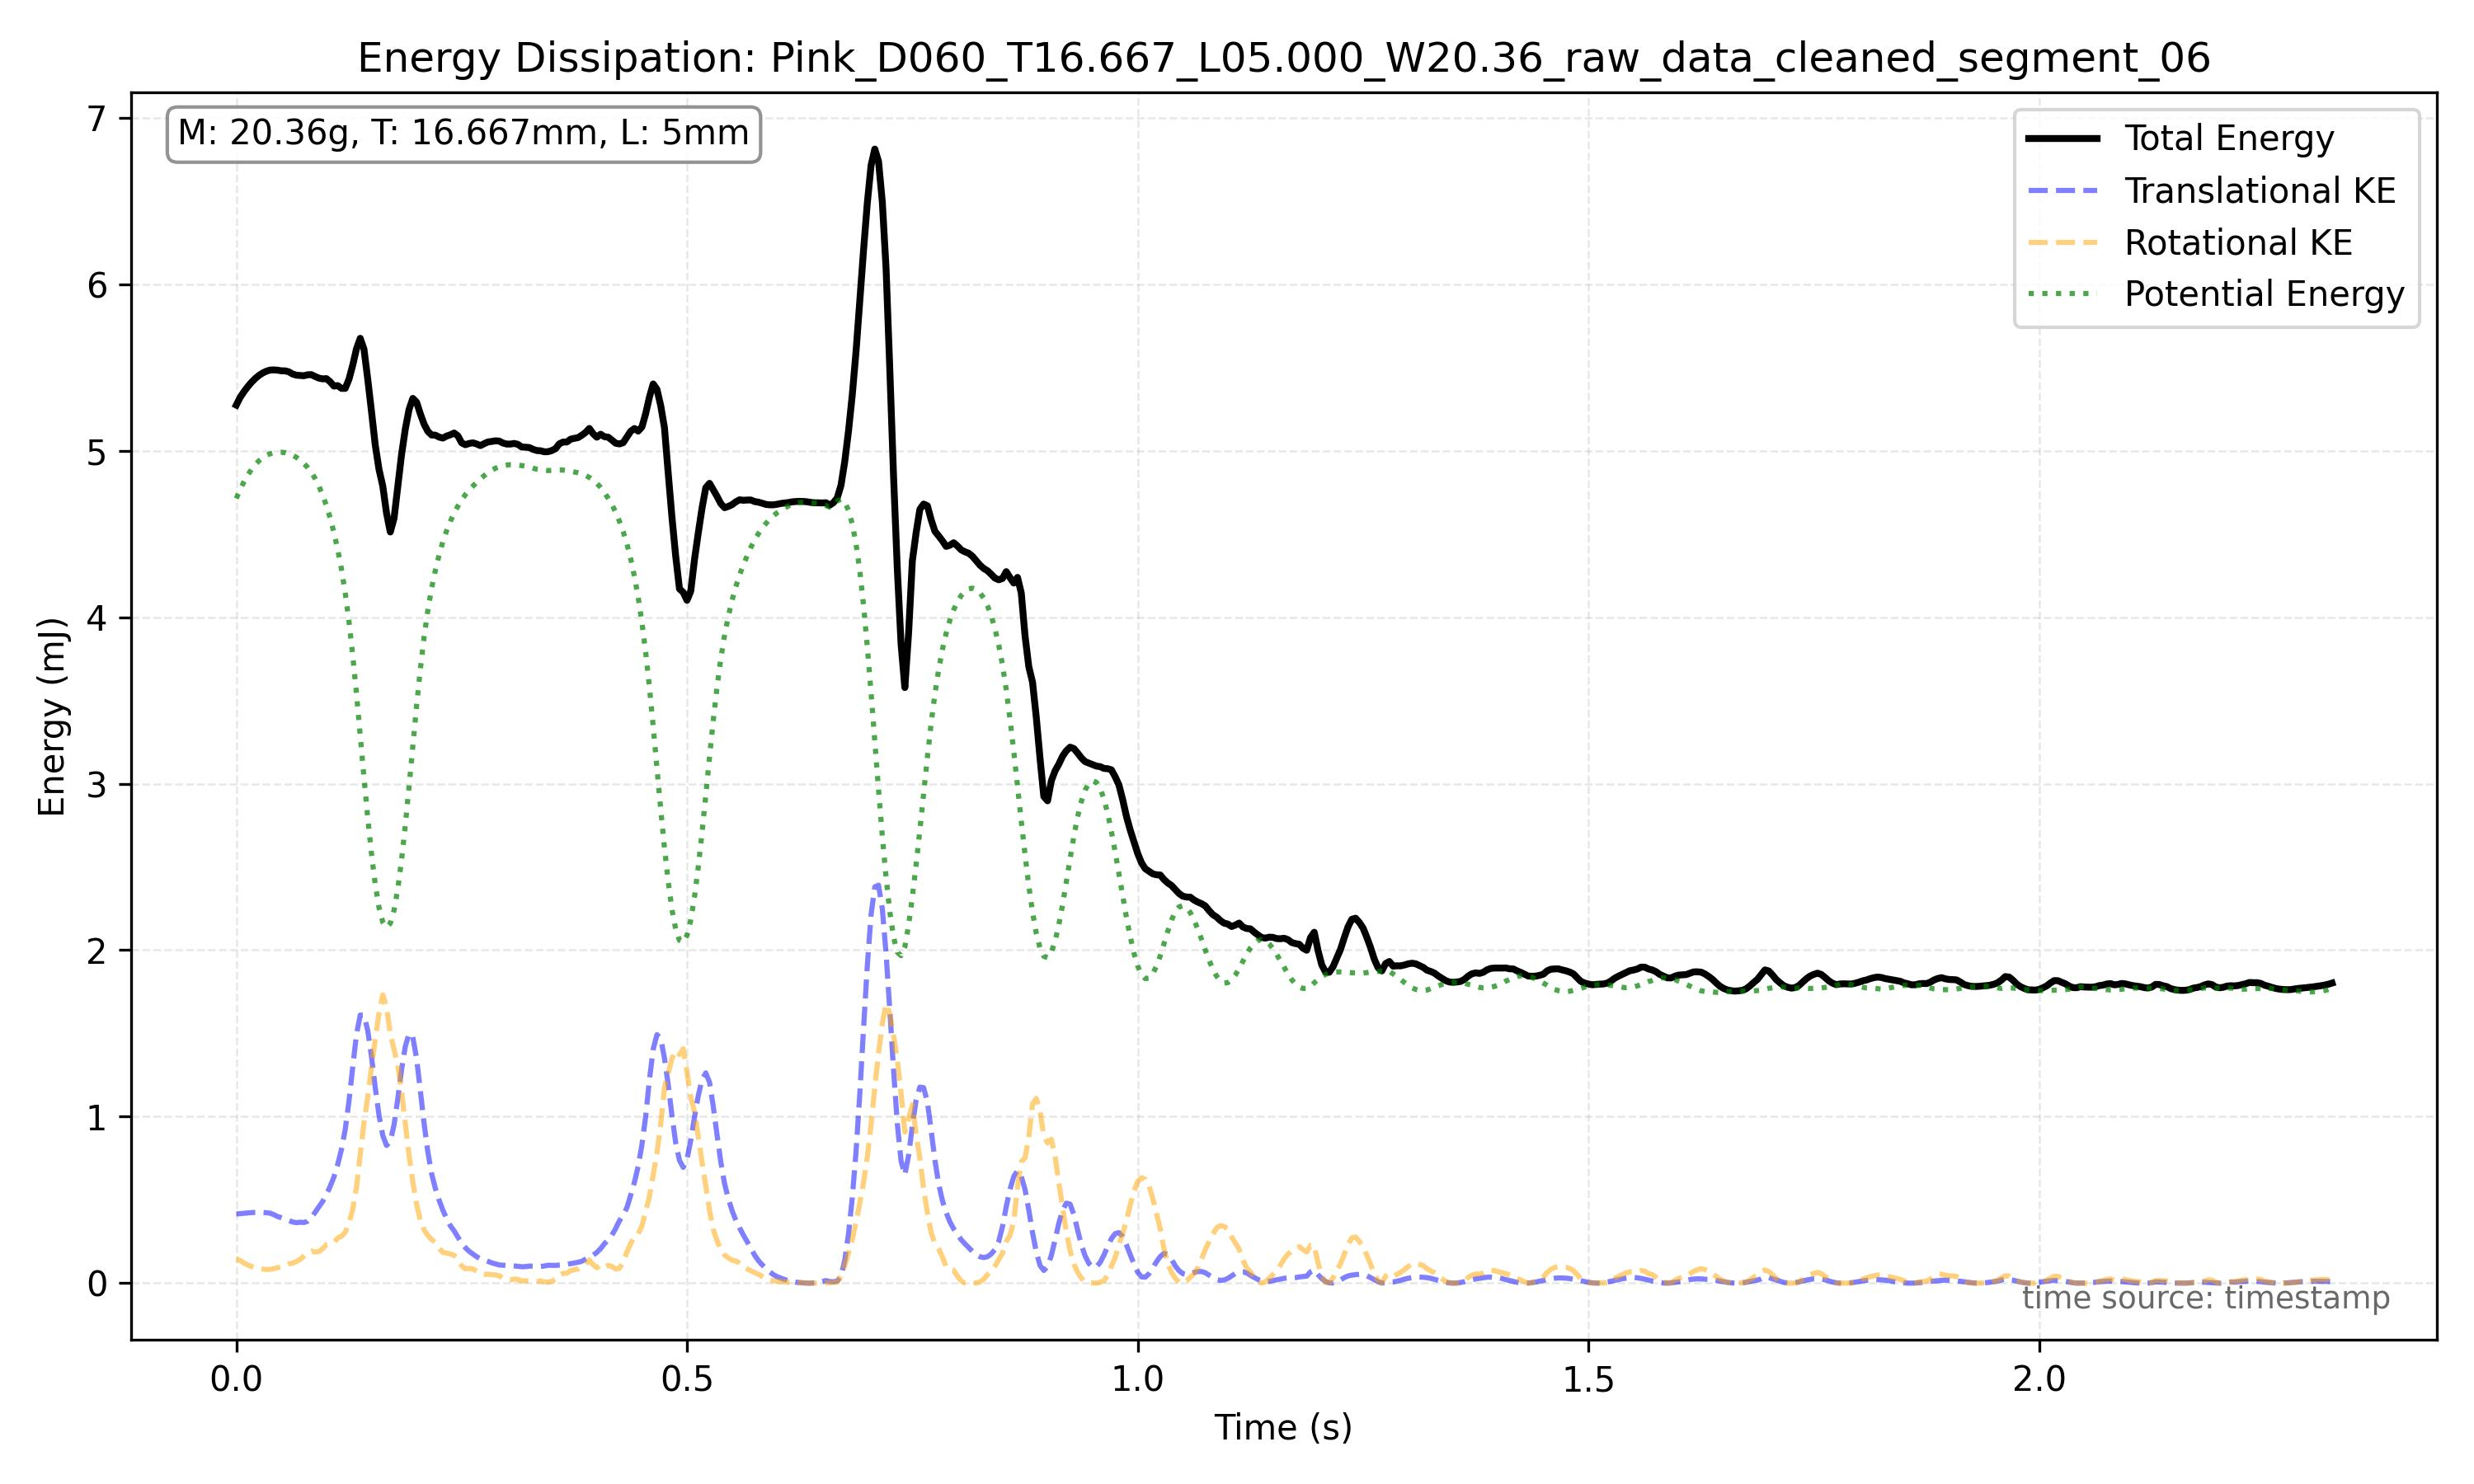

Source data for this figure (header and first rows):
frame_index, timestamp, x, y, theta, x_mm, y_mm, theta_unwrapped, omega_rad_s
14719, 61.32, 686.3, 840.6, 2865, 126.6, 155.1, 2865, 10.23
14720, 61.33, 690.8, 839.1, 2867, 127.4, 154.8, 2867, 6.405
14721, 61.33, 695.5, 837.6, 2868, 128.3, 154.5, 2868, 6.728
14722, 61.34, 699.8, 837.1, 2870, 129.1, 154.4, 2870, 5.609
14723, 61.34, 704.3, 836.1, 2871, 129.9, 154.2, 2871, 6.014
14724, 61.35, 708.4, 835.1, 2873, 130.7, 154.1, 2873, 8.478
14725, 61.35, 713.5, 834.5, 2875, 131.6, 153.9, 2875, 7.626
14726, 61.35, 717.7, 833.5, 2877, 132.4, 153.7, 2877, 6.425
14727, 61.36, 721.7, 832.9, 2878, 133.1, 153.6, 2878, 6.85
14728, 61.36, 726.8, 832.8, 2880, 134.1, 153.6, 2880, 4.137
14729, 61.37, 731.8, 833.3, 2880, 135, 153.7, 2880, 3.333
14730, 61.37, 737.1, 833.3, 2882, 136, 153.7, 2882, 6.31
14731, 61.37, 741.2, 833.3, 2883, 136.7, 153.7, 2883, 7.077
14732, 61.38, 745.6, 833.3, 2885, 137.5, 153.7, 2885, 8.166
14733, 61.38, 749.3, 833.3, 2887, 138.2, 153.7, 2887, 5.498
14734, 61.39, 753.6, 833.8, 2888, 139, 153.8, 2888, 7.108
14735, 61.39, 757.9, 833.8, 2890, 139.8, 153.8, 2890, 9.782
14736, 61.4, 762.7, 834.2, 2892, 140.7, 153.9, 2892, 4.658
14737, 61.4, 766.5, 834.8, 2893, 141.4, 154, 2893, 8.22
14738, 61.4, 770.5, 835.7, 2896, 142.1, 154.2, 2896, 12.37
14739, 61.41, 774.9, 836.2, 2898, 142.9, 154.3, 2898, 8.453
14740, 61.41, 779.1, 837.5, 2900, 143.7, 154.5, 2900, 8.766
14741, 61.42, 783.6, 838.5, 2903, 144.6, 154.7, 2903, 10.73
14742, 61.42, 788.2, 839.9, 2905, 145.4, 154.9, 2905, 8.263
14743, 61.42, 793.1, 841.9, 2907, 146.3, 155.3, 2907, 7.767
14744, 61.43, 798, 844.3, 2909, 147.2, 155.7, 2909, 10.19
14745, 61.43, 803.1, 846.4, 2911, 148.1, 156.1, 2911, 11.81
14746, 61.44, 808.5, 849.4, 2915, 149.1, 156.7, 2915, 12.3
14747, 61.44, 813.7, 852.1, 2917, 150.1, 157.2, 2917, 9.623
14748, 61.45, 819.1, 856, 2919, 151.1, 157.9, 2919, 9.809
14749, 61.45, 824.3, 860.1, 2922, 152.1, 158.7, 2922, 11.96
14750, 61.45, 829.8, 864.5, 2925, 153.1, 159.5, 2925, 15.52
14751, 61.46, 835.2, 869.8, 2929, 154.1, 160.4, 2929, 17.03
14752, 61.46, 841.1, 875.5, 2933, 155.2, 161.5, 2933, 14.48
14753, 61.47, 847.2, 882.5, 2936, 156.3, 162.8, 2936, 14.92
14754, 61.47, 852.4, 889.5, 2940, 157.2, 164.1, 2940, 19.37
14755, 61.47, 858.3, 897.4, 2946, 158.3, 165.5, 2946, 23.69
14756, 61.48, 864.3, 905.9, 2952, 159.4, 167.1, 2952, 23.47
14757, 61.48, 870.1, 914, 2957, 160.5, 168.6, 2957, 27.4
14758, 61.49, 877.3, 919.9, 2965, 161.8, 169.7, 2965, 32.02
14759, 61.49, 884.8, 921.9, 2972, 163.2, 170.1, 2972, 34.91
14760, 61.5, 892, 919.8, 2981, 164.6, 169.7, 2981, 32.06
14761, 61.5, 898, 914.8, 2987, 165.7, 168.8, 2987, 26.5
14762, 61.5, 904.3, 906.2, 2994, 166.8, 167.2, 2994, 19.29
14763, 61.51, 910.2, 898.4, 2997, 167.9, 165.7, 2997, 18.37
14764, 61.51, 916.4, 891, 3003, 169, 164.4, 3003, 20.74
14765, 61.52, 921.8, 884, 3006, 170, 163.1, 3006, 15.71
14766, 61.52, 927.5, 877.5, 3010, 171.1, 161.9, 3010, 14.63
14767, 61.52, 933, 871.5, 3013, 172.1, 160.8, 3013, 9.978
14768, 61.53, 937.1, 866.8, 3015, 172.9, 159.9, 3015, 3.243
14769, 61.53, 942.6, 862.6, 3015, 173.9, 159.1, 3015, 13.28
14770, 61.54, 947.8, 858.9, 3021, 174.8, 158.4, 3021, 20.66
14771, 61.54, 952.9, 855.8, 3025, 175.8, 157.9, 3025, 13.22
14772, 61.55, 957.7, 852.7, 3028, 176.7, 157.3, 3028, 9.391
14773, 61.55, 961.8, 849.9, 3029, 177.4, 156.8, 3029, 8.178
14774, 61.55, 966.6, 848, 3032, 178.3, 156.4, 3032, 8.558
14775, 61.56, 971, 846.1, 3033, 179.1, 156.1, 3033, 10.5
14776, 61.56, 974.7, 844.4, 3037, 179.8, 155.8, 3037, 9.978
14777, 61.57, 978.6, 843, 3038, 180.5, 155.5, 3038, 6.896
14778, 61.57, 981.7, 841.9, 3040, 181.1, 155.3, 3040, 5.814
... 499 more rows
